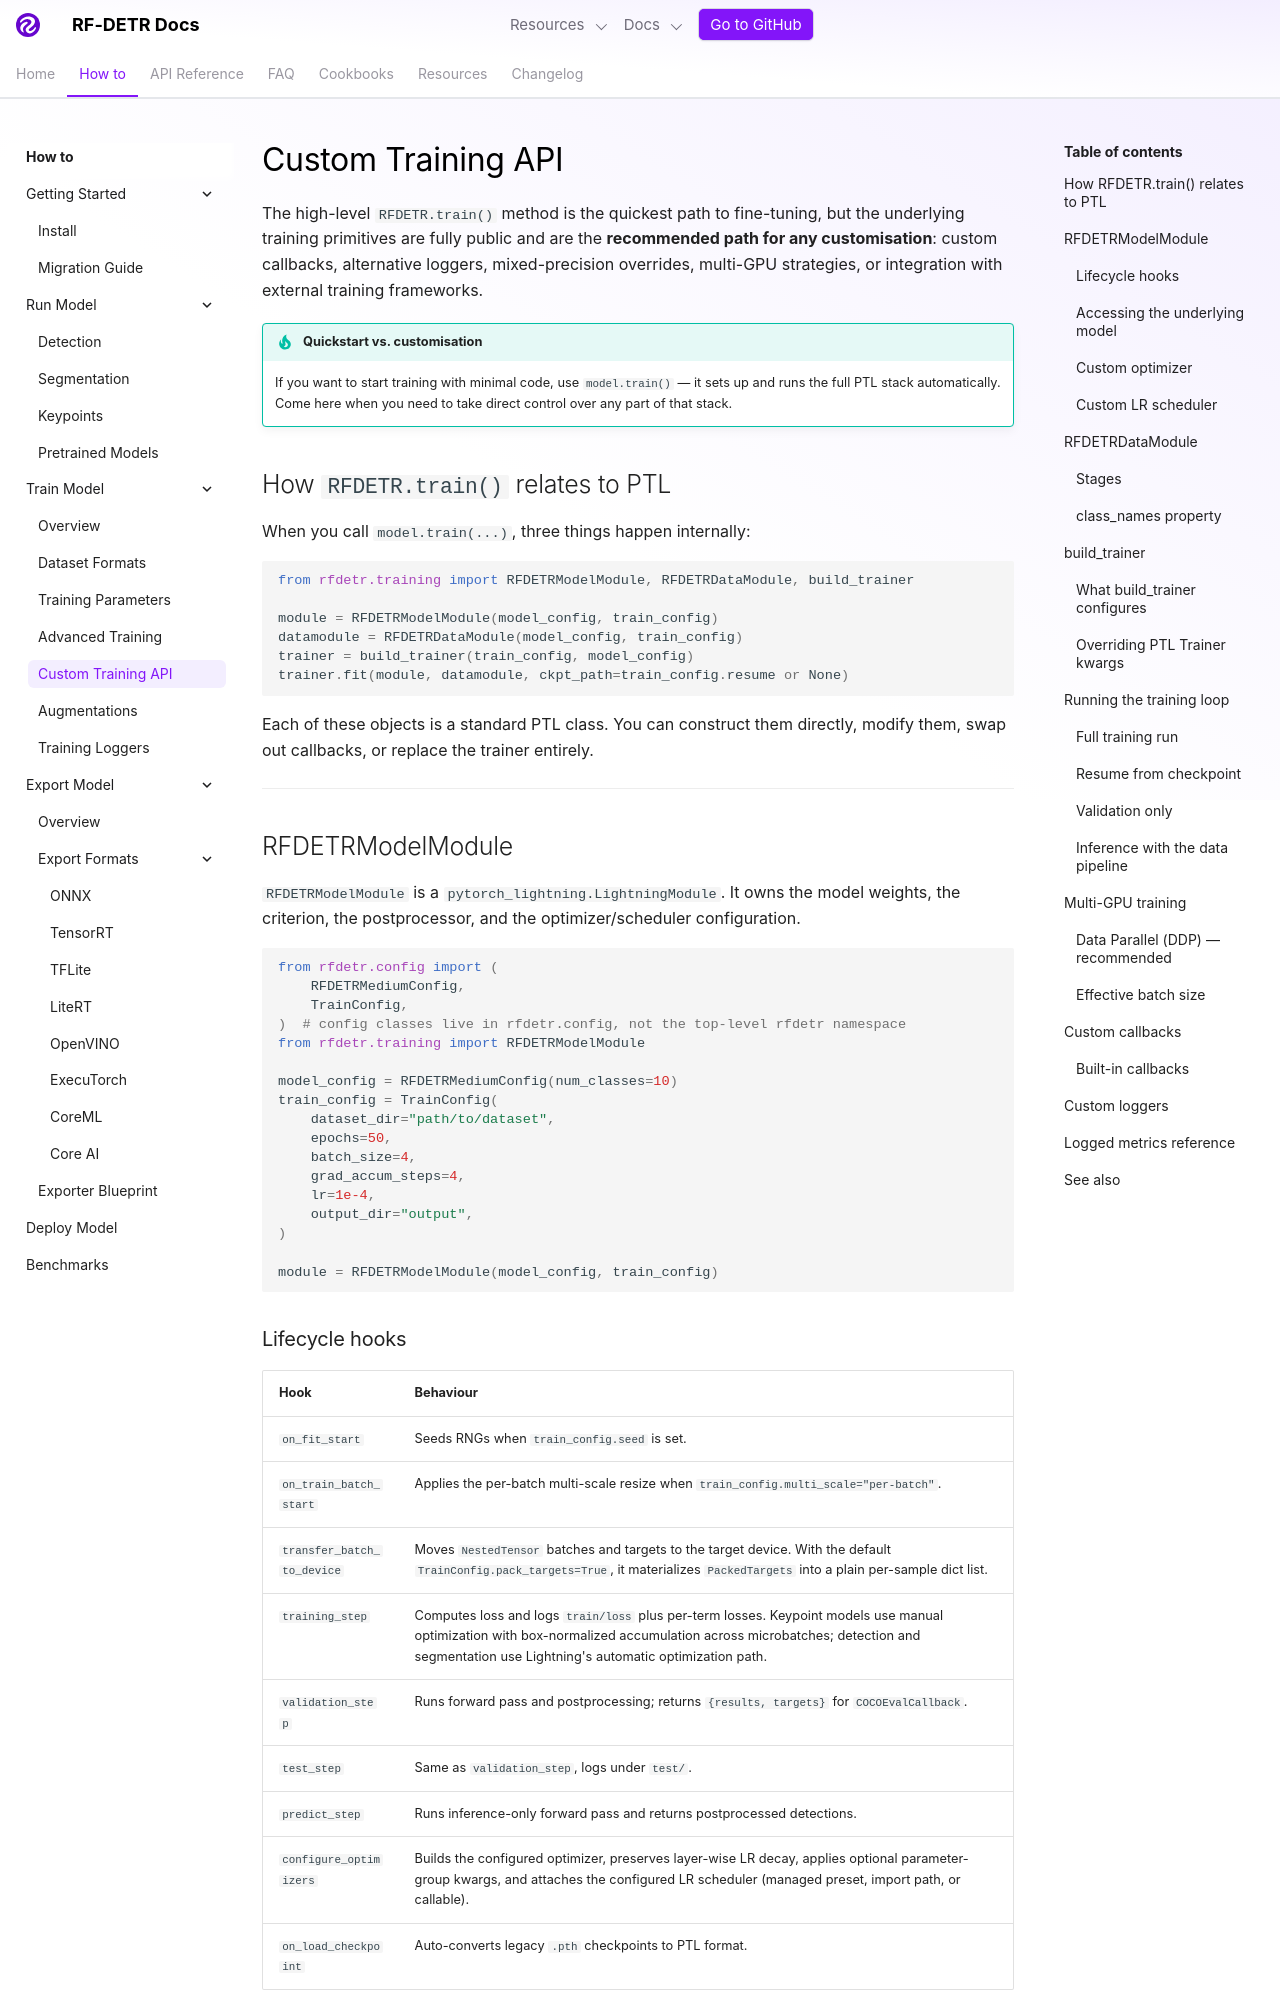

repository: shingo257/rf-detr · page: develop/learn/train/customization/index.html · generator: mkdocs

---
description: Customize RF-DETR training with PyTorch Lightning primitives. Direct access to RFDETRModelModule, RFDETRDataModule, and build_trainer.
---

# Custom Training API

The high-level `RFDETR.train()` method is the quickest path to fine-tuning, but the underlying training primitives are fully public and are the **recommended path for any customisation**: custom callbacks, alternative loggers, mixed-precision overrides, multi-GPU strategies, or integration with external training frameworks.

!!! tip "Quickstart vs. customisation"

    If you want to start training with minimal code, use `model.train()` — it sets up and runs the full PTL stack automatically. Come here when you need to take direct control over any part of that stack.

## How `RFDETR.train()` relates to PTL

When you call `model.train(...)`, three things happen internally:

```python
from rfdetr.training import RFDETRModelModule, RFDETRDataModule, build_trainer

module = RFDETRModelModule(model_config, train_config)
datamodule = RFDETRDataModule(model_config, train_config)
trainer = build_trainer(train_config, model_config)
trainer.fit(module, datamodule, ckpt_path=train_config.resume or None)
```

Each of these objects is a standard PTL class. You can construct them directly, modify them, swap out callbacks, or replace the trainer entirely.

---

## RFDETRModelModule

`RFDETRModelModule` is a `pytorch_lightning.LightningModule`. It owns the model weights, the criterion, the postprocessor, and the optimizer/scheduler configuration.

```python
from rfdetr.config import (
    RFDETRMediumConfig,
    TrainConfig,
)  # config classes live in rfdetr.config, not the top-level rfdetr namespace
from rfdetr.training import RFDETRModelModule

model_config = RFDETRMediumConfig(num_classes=10)
train_config = TrainConfig(
    dataset_dir="path/to/dataset",
    epochs=50,
    batch_size=4,
    grad_accum_steps=4,
    lr=1e-4,
    output_dir="output",
)

module = RFDETRModelModule(model_config, train_config)
```

### Lifecycle hooks

| Hook                       | Behaviour                                                                                                                                                                                                                       |
| -------------------------- | ------------------------------------------------------------------------------------------------------------------------------------------------------------------------------------------------------------------------------- |
| `on_fit_start`             | Seeds RNGs when `train_config.seed` is set.                                                                                                                                                                                     |
| `on_train_batch_start`     | Applies the per-batch multi-scale resize when `train_config.multi_scale="per-batch"`.                                                                                                                                           |
| `transfer_batch_to_device` | Moves `NestedTensor` batches and targets to the target device. With the default `TrainConfig.pack_targets=True`, it materializes `PackedTargets` into a plain per-sample dict list.                                             |
| `training_step`            | Computes loss and logs `train/loss` plus per-term losses. Keypoint models use manual optimization with box-normalized accumulation across microbatches; detection and segmentation use Lightning's automatic optimization path. |
| `validation_step`          | Runs forward pass and postprocessing; returns `{results, targets}` for `COCOEvalCallback`.                                                                                                                                      |
| `test_step`                | Same as `validation_step`, logs under `test/`.                                                                                                                                                                                  |
| `predict_step`             | Runs inference-only forward pass and returns postprocessed detections.                                                                                                                                                          |
| `configure_optimizers`     | Builds the configured optimizer, preserves layer-wise LR decay, applies optional parameter-group kwargs, and attaches the configured LR scheduler (managed preset, import path, or callable).                                   |
| `on_load_checkpoint`       | Auto-converts legacy `.pth` checkpoints to PTL format.                                                                                                                                                                          |

### Accessing the underlying model

The raw `nn.Module` is `module.model`. After training completes, `RFDETR.train()` syncs it back onto `self.model.model` so `predict()` and `export()` continue to work.
